Image classification data set "dataset" (aadarshagarwal1/ETR on GitHub). Class labels (3): blue, red, yellow.

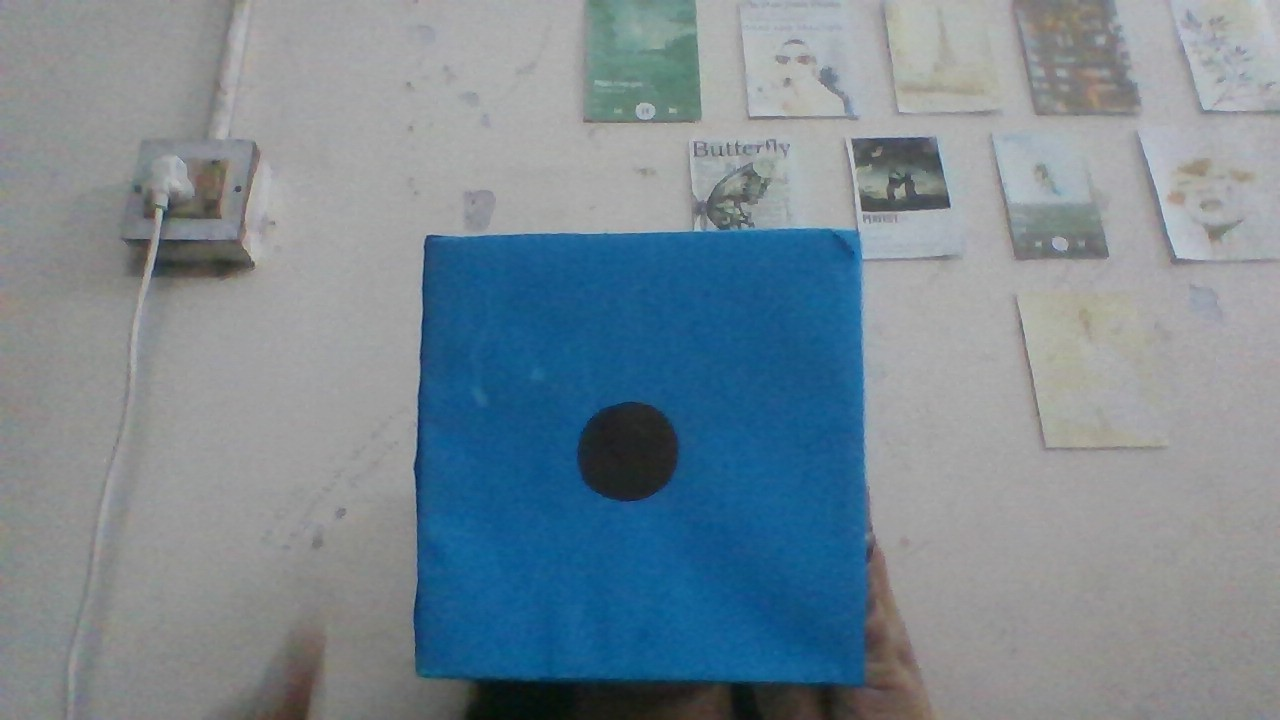
Label: blue

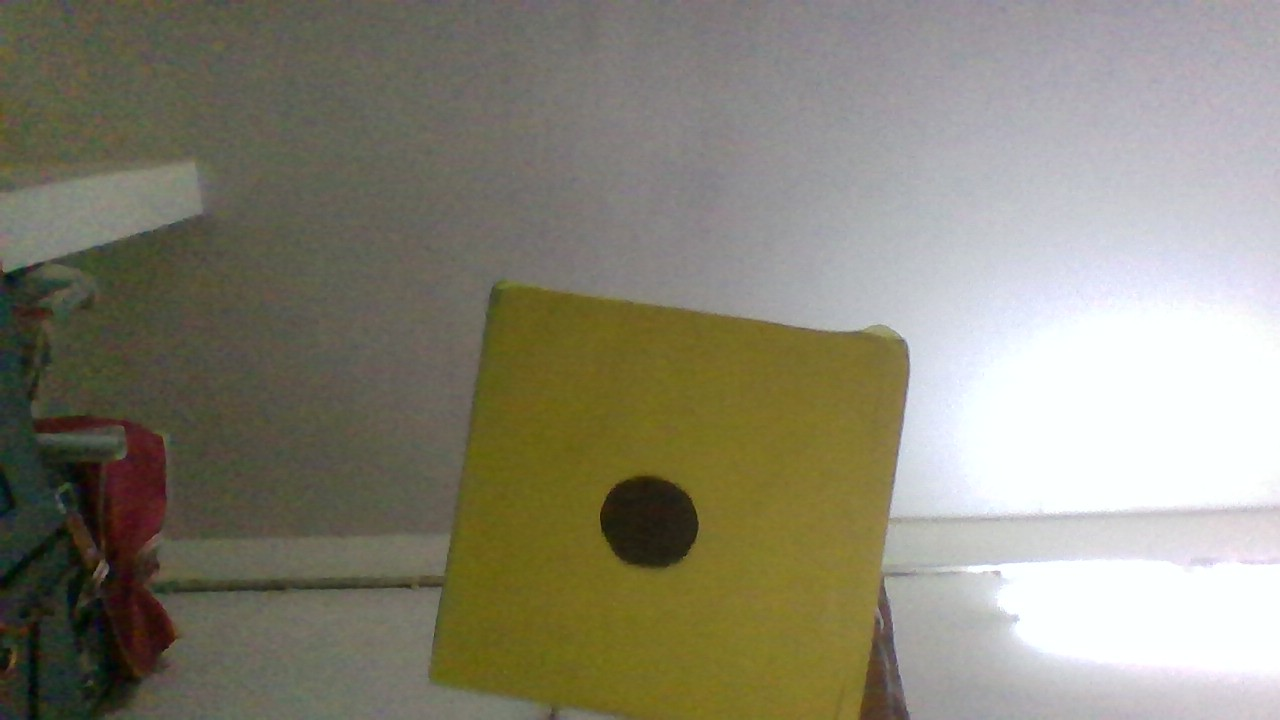
Label: yellow

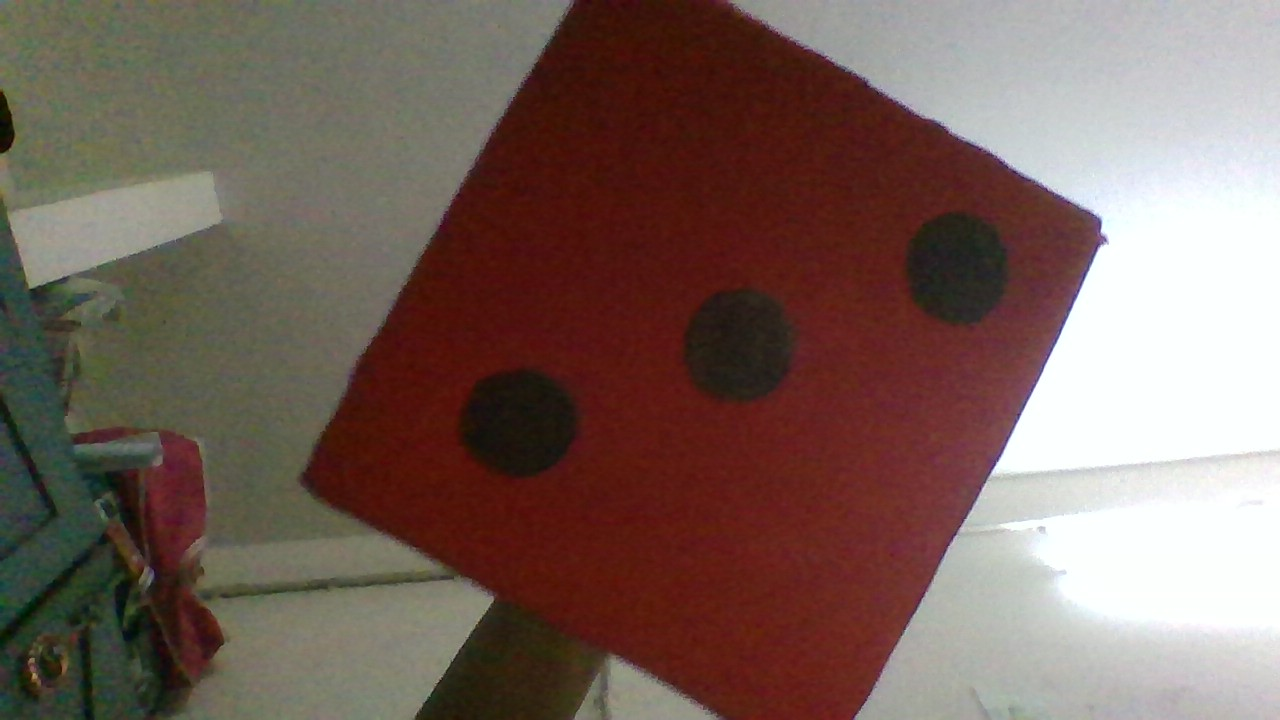
Label: red

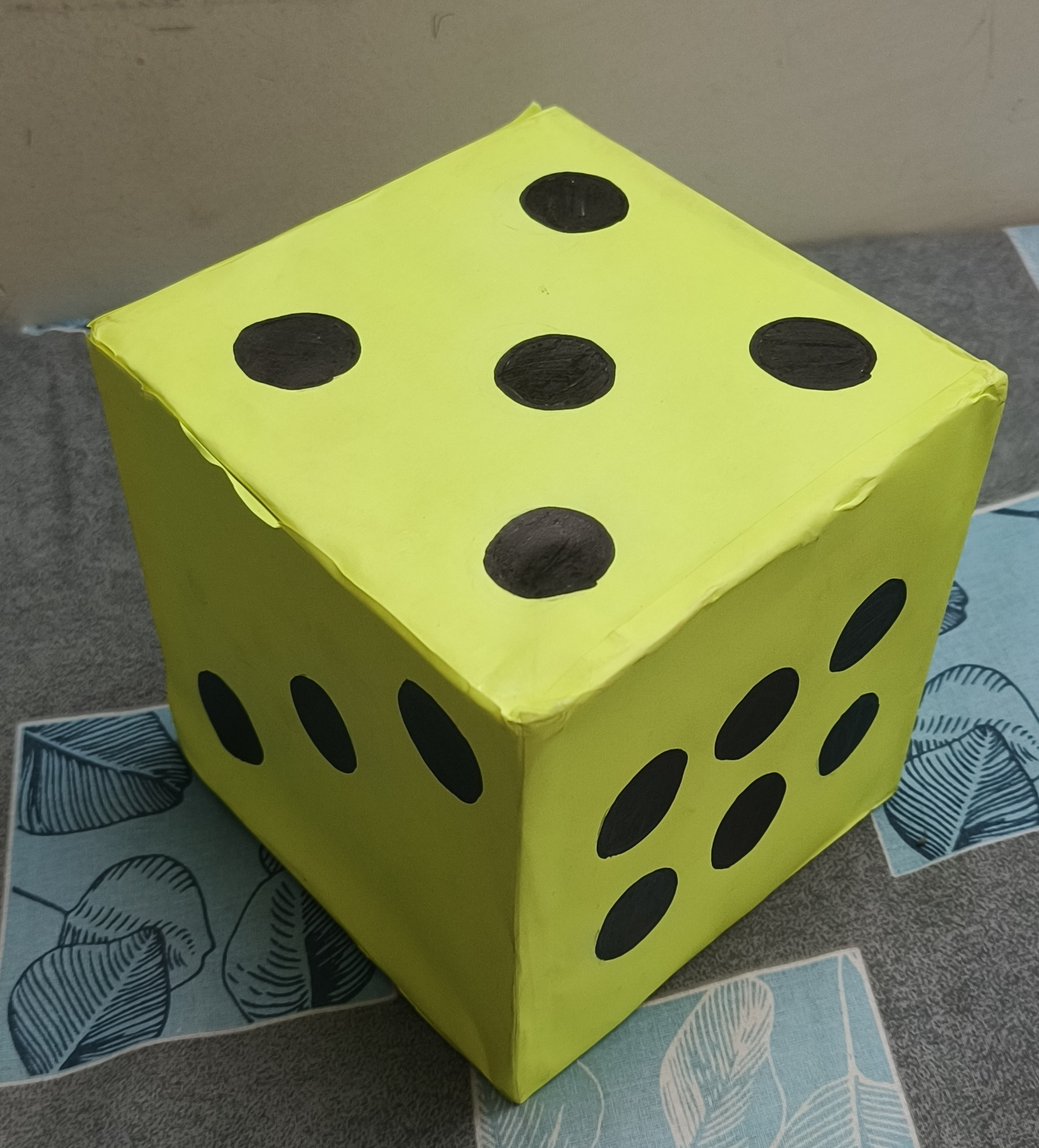
Label: yellow

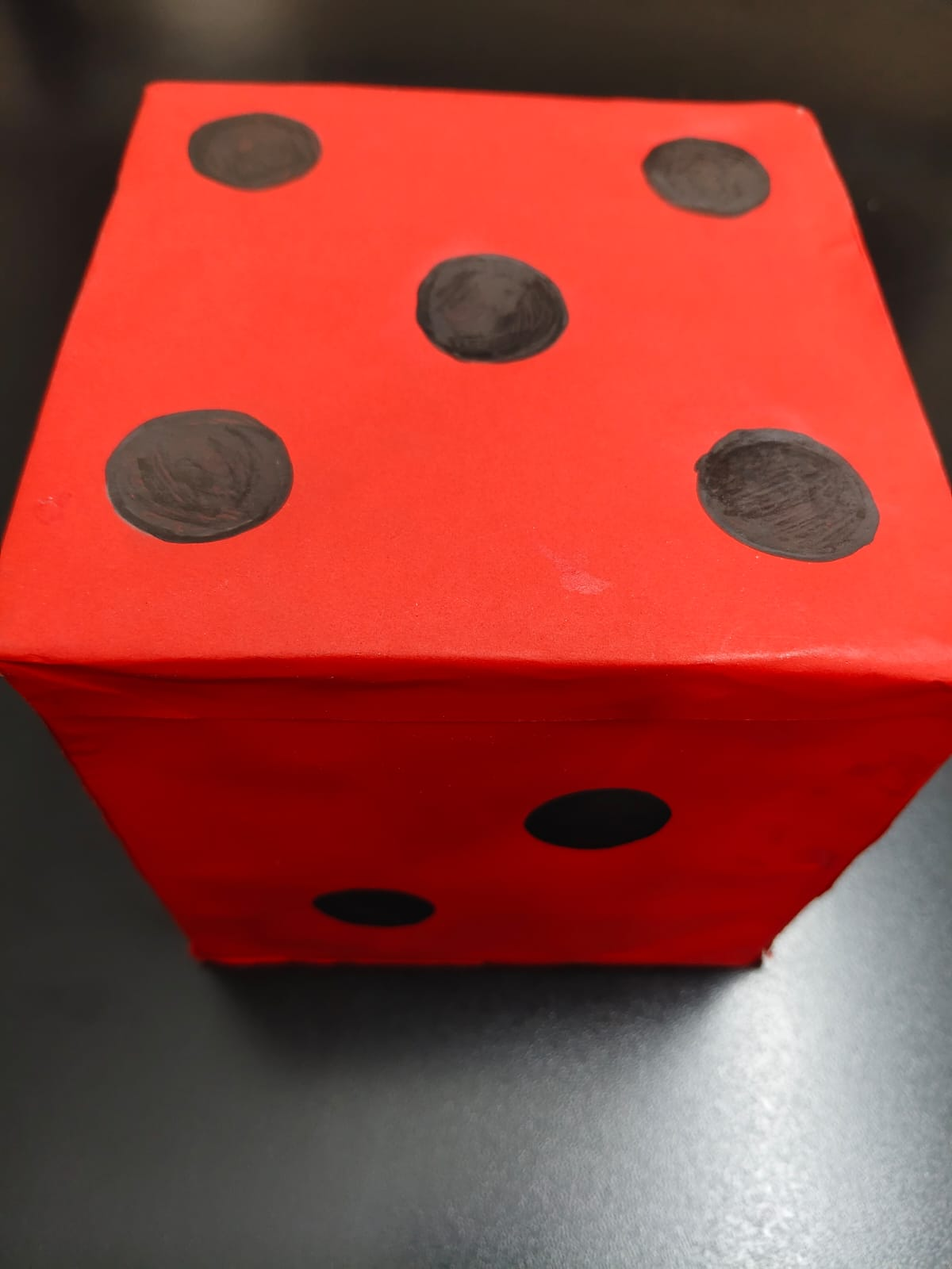
Label: red

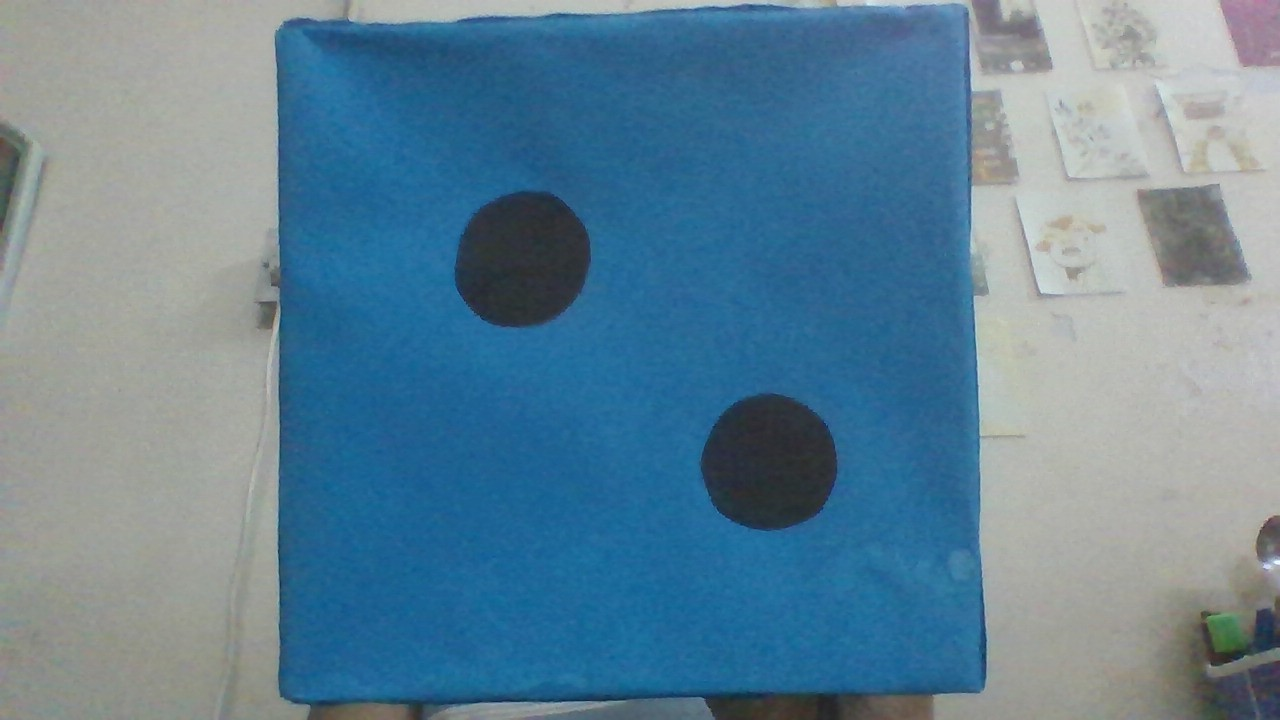
Label: blue
